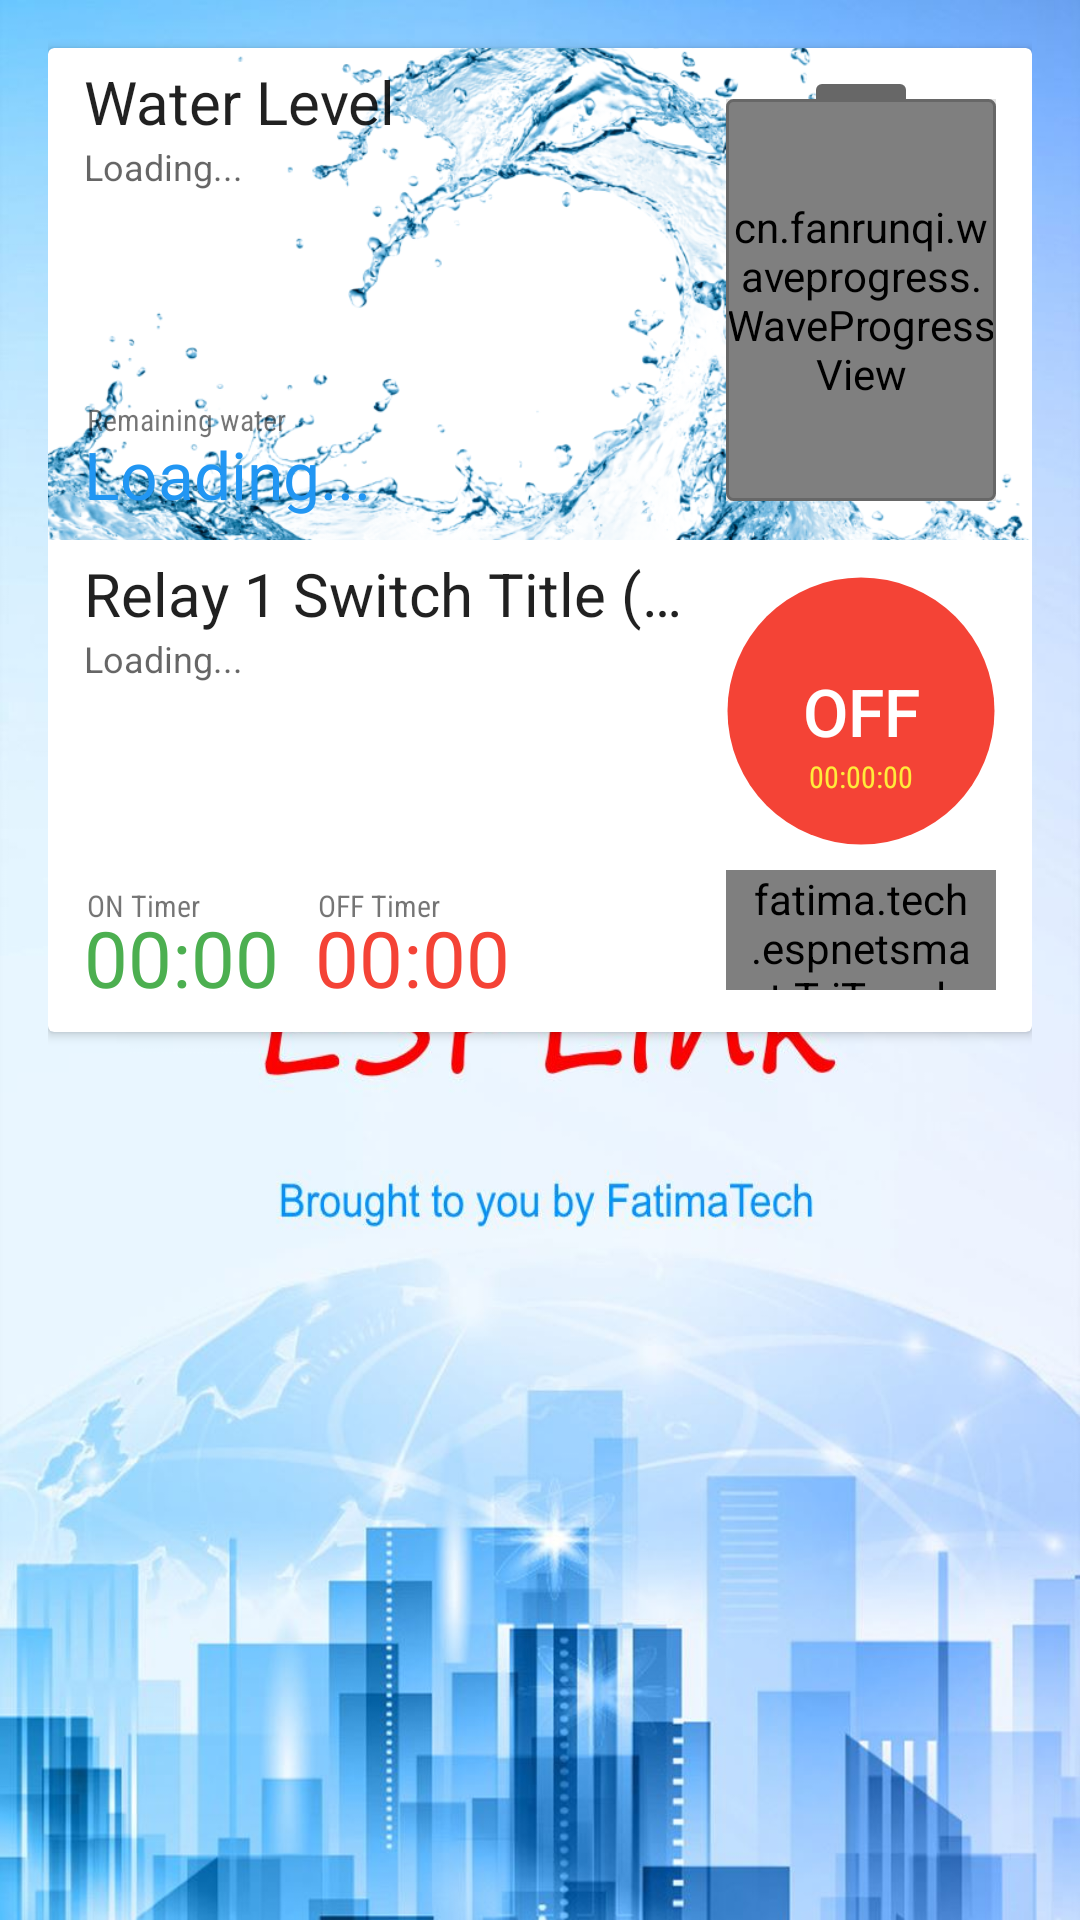

This screen was rendered from an Android layout file. Write that file and the resources it references.
<!-- AndroidManifest.xml: application theme MyMaterialTheme.Launcher -->
<!-- res/layout/fragment_tab1.xml -->
<?xml version="1.0" encoding="utf-8"?>
<android.support.v4.widget.NestedScrollView xmlns:android="http://schemas.android.com/apk/res/android"
    android:theme="@style/MyMaterialTheme.Blue"
    android:id="@+id/fragment_1"
    style="@style/nested_scrollview">
    <LinearLayout
        android:id="@+id/fatima_linear_layout_0"
        style="@style/linear_layout_vertical">
        <android.support.v7.widget.CardView
            android:id="@+id/fatima_card_view_0"
            android:layout_height="328dp"
            style="@style/card_view.I">
            <ImageView
                android:layout_width="match_parent"
                android:layout_height="164dp"
                android:src="@drawable/card_bkg_1"
                android:scaleType="centerCrop"
                android:contentDescription="@string/str_hash"/>
            <LinearLayout
                android:orientation="vertical"
                android:layout_width="match_parent"
                android:layout_height="match_parent">
                <RelativeLayout
                    android:id="@+id/fatima_relative_layout_2"
                    style="@style/relative_layout.I">
                    <TextView
                        android:id="@+id/pump_textView20"
                        android:text="@string/str_pump_lev"
                        style="@style/text_style.I"/>
                    <TextView
                        android:id="@+id/pump_textView21"
                        android:layout_below="@+id/pump_textView20"
                        style="@style/text_style.II"/>
                    <TextView
                        android:id="@+id/pump_textView22"
                        style="@style/text_style.III.Info.Tank"/>
                    <TextView
                        android:id="@+id/pump_textView22_inset"
                        android:text="@string/str_remaining_water"
                        android:layout_above="@+id/pump_textView22"
                        android:layout_alignStart="@+id/pump_textView22"
                        style="@style/text_style_timer_inset"/>
                    <RelativeLayout
                        android:layout_width="wrap_content"
                        android:layout_height="wrap_content"
                        android:layout_alignParentEnd="true">
                        <View
                            android:id="@+id/tank_cap"
                            android:background="@drawable/water_tank_round_corner_cap"
                            android:layout_width="30dp"
                            android:layout_height="5dp"
                            android:layout_centerHorizontal="true"/>
                        <cn.fanrunqi.waveprogress.WaveProgressView
                            android:id="@+id/water_level_progress"
                            android:background="@drawable/water_tank_bkg"
                            android:layout_width="90dp"
                            android:layout_height="134dp"
                            android:layout_below="@+id/tank_cap"/>
                        <View
                            android:background="@drawable/water_tank_round_corner_frame"
                            android:layout_width="match_parent"
                            android:layout_height="match_parent"
                            android:layout_alignTop="@+id/water_level_progress"
                            android:layout_alignBottom="@+id/water_level_progress"
                            android:layout_alignStart="@+id/water_level_progress"
                            android:layout_alignEnd="@+id/water_level_progress"/>
                    </RelativeLayout>
                </RelativeLayout>
                <RelativeLayout
                    android:id="@+id/fatima_relative_layout_0"
                    style="@style/relative_layout.I">
                    <TextView
                        android:id="@+id/pump_textView10"
                        android:text="@string/str_switch_1"
                        style="@style/text_style.I"/>
                    <TextView
                        android:id="@+id/pump_textView11"
                        android:layout_below="@+id/pump_textView10"
                        style="@style/text_style.II"/>
                    <TextView
                        android:theme="@style/text_style_timerOn_theme"
                        android:id="@+id/pump_textView12"
                        android:tag="0"
                        style="@style/text_style_timer.TimerON"/>
                    <TextView
                        android:id="@+id/pump_textView12_inset"
                        android:layout_above="@+id/pump_textView12"
                        android:layout_alignStart="@+id/pump_textView12"
                        style="@style/text_style_timer_inset.ON"/>
                    <TextView
                        android:theme="@style/text_style_timerOff_theme"
                        android:id="@+id/pump_textView13"
                        android:tag="0"
                        android:layout_toEndOf="@+id/pump_textView12"
                        style="@style/text_style_timer.TimerOFF"/>
                    <TextView
                        android:id="@+id/pump_textView13_inset"
                        android:layout_above="@+id/pump_textView13"
                        android:layout_alignStart="@+id/pump_textView13"
                        style="@style/text_style_timer_inset.OFF"/>
                    <ToggleButton
                        android:id="@+id/pump_toggleButton10"
                        android:tag="0"
                        style="@style/toggle_button_large"/>
                    <TextView
                        android:id="@+id/pump_textView14"
                        android:layout_alignTop="@+id/pump_toggleButton10"
                        android:layout_alignStart="@+id/pump_toggleButton10"
                        android:translationZ="100dp"
                        style="@style/text_style_timer_btnInset"/>
                    <fatima.tech.espnetsmart.TriToggleButton
                        android:id="@+id/pump_triToggleButton10"
                        android:tag="0"
                        android:layout_below="@+id/pump_toggleButton10"
                        style="@style/tri_toggle_button.II"/>
                </RelativeLayout>
            </LinearLayout>
        </android.support.v7.widget.CardView>
    </LinearLayout>
</android.support.v4.widget.NestedScrollView>
<!-- resources referenced by this layout -->
<resources>
  <string name="str_hash">#</string>
  <string name="str_pump_lev">Water Level</string>
  <string name="str_remaining_water">Remaining water</string>
  <string name="str_switch_1">Relay 1 Switch Title (Tab 1)</string>
  <style name="card_view.I" parent="@style/card_view">
          <item name="android:layout_height">@dimen/card_height</item>
      </style>
  <style name="nested_scrollview" parent="">
          <item name="android:layout_width">match_parent</item>
          <item name="android:layout_height">match_parent</item>
      </style>
  <style name="relative_layout.I" parent="@style/relative_layout">
          <item name="android:padding">@dimen/dim_12dp</item>
          <item name="android:layout_height">@dimen/card_height</item>
      </style>
  <style name="text_style.III.Info.Tank" parent="@style/text_style.III.Info">
          <item name="android:layout_marginBottom">-5dp</item>
      </style>
  <style name="text_style_timerOff_theme" parent="">
          <item name="colorControlHighlight">@color/md_red_100</item>
      </style>
  <style name="text_style_timerOn_theme" parent="">
          <item name="colorControlHighlight">@color/md_green_100</item>
      </style>
  <style name="text_style_timer_inset.OFF" parent="@style/text_style_timer_inset">
          <item name="android:text">@string/str_textTimer_off</item>
      </style>
  <style name="text_style_timer_inset.ON" parent="@style/text_style_timer_inset">
          <item name="android:text">@string/str_textTimer_on</item>
      </style>
  <style name="tri_toggle_button.II" parent="@style/tri_toggle_button">
          <item name="android:drawableStart">@drawable/tri_toggle_button_icon_selector2</item>
      </style>
  <style name="MyMaterialTheme.Launcher" parent="@style/Theme.AppCompat.DayNight.NoActionBar">
          <item name="android:windowBackground">@drawable/launch_screen</item>
      </style>
  <color name="cardBackground">#ffffffff</color>
  <color name="colorTankBorder">#ff676767</color>
  <color name="colorTankBackground">#ffe0e0e0</color>
  <color name="md_blue_500">#2196f3</color>
  <color name="md_blue_700">#1976d2</color>
  <dimen name="card_height">164dp</dimen>
  <dimen name="dim_8dp">8dp</dimen>
  <dimen name="dim_16dp">16dp</dimen>
  <style name="relative_layout" parent="">
          <item name="android:clipToPadding">false</item>
          <item name="android:layout_width">match_parent</item>
      </style>
  <dimen name="dim_12dp">12dp</dimen>
  <style name="text_style" parent="">
          <item name="android:ellipsize">end</item>
          <item name="android:layout_width">wrap_content</item>
          <item name="android:layout_height">wrap_content</item>
      </style>
  <dimen name="text_right_margin">98dp</dimen>
  <string name="str_text_loading">Loading...</string>
  <color name="colorRed">#fff44336</color>
  <dimen name="dim_6dp">6dp</dimen>
  <color name="colorGreen">#ff4caf50</color>
  <color name="md_red_100">#ffcdd2</color>
  <color name="md_green_100">#c8e6c9</color>
  <dimen name="fontSize_10sp">10sp</dimen>
  <color name="colorYellow">#ffeb3b</color>
  <dimen name="toggle_button_large">90dp</dimen>
  <string name="str_textTimer">00:00</string>
  <string name="str_textTimer_off">OFF Timer</string>
  <string name="str_textTimer_on">ON Timer</string>
  <dimen name="fontSize_22sp">22sp</dimen>
  <color name="colorWhite">#ffffff</color>
  <string name="str_textON">ON</string>
  <string name="str_textOFF">OFF</string>
  <dimen name="fontSize_8sp">8sp</dimen>
  <style name="text_style.III" parent="@style/text_style">
          <item name="android:textSize">22sp</item>
          <item name="android:layout_marginBottom">0dp</item>
          <item name="android:maxLines">1</item>
      </style>
  <color name="colorAccent">#ff2196f3</color>
  <dimen name="fontSize_26sp">26sp</dimen>
  <color name="colorTransparent">#00000000</color>
  <dimen name="toggle_button_small">40dp</dimen>
  <color name="colorBlue">#ff2196f3</color>
  <color name="colorOrange">#ff9800</color>
</resources>
